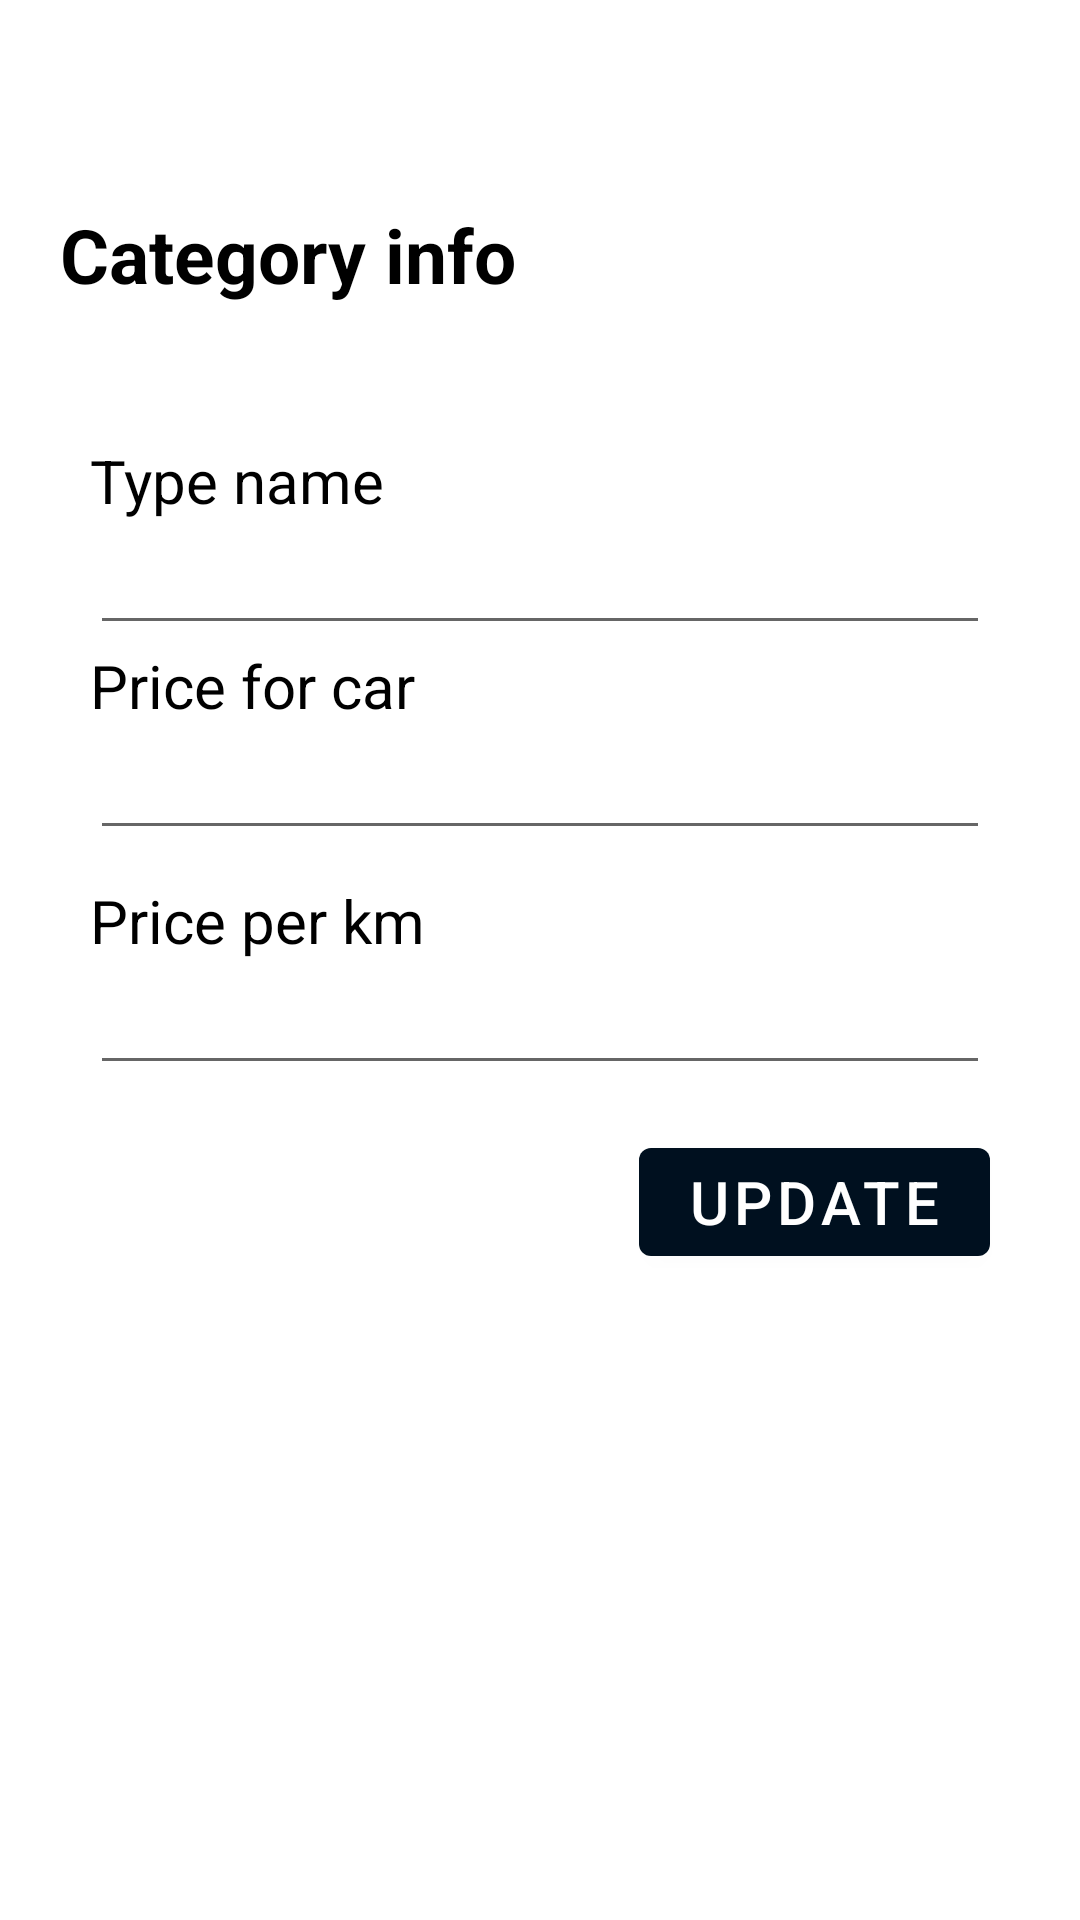

The Android layout XML behind this screen, and the referenced resources:
<!-- AndroidManifest.xml: application theme AndroidTaxiApp2 -->
<!-- res/layout/activity_edit_category.xml -->
<?xml version="1.0" encoding="utf-8"?>
<LinearLayout xmlns:android="http://schemas.android.com/apk/res/android"
    xmlns:app="http://schemas.android.com/apk/res-auto"
    xmlns:tools="http://schemas.android.com/tools"
    android:layout_width="match_parent"
    android:layout_height="match_parent"
    tools:context=".Activities.Admin.EditCategoryActivity">

    <LinearLayout
        android:layout_width="match_parent"
        android:layout_height="match_parent"
        android:orientation="vertical"
        app:layout_constraintEnd_toEndOf="parent"
        app:layout_constraintStart_toStartOf="parent"
        app:layout_constraintTop_toTopOf="parent">

        <Button
            android:id="@+id/edit_category_btn_back"
            style="@style/Widget.AppCompat.Button.Borderless"
            android:layout_width="40dp"
            android:layout_height="wrap_content"
            android:layout_margin="10dp"
            android:drawableLeft="@drawable/baseline_arrow_back_ios_24" />

        <TextView
            android:layout_width="wrap_content"
            android:layout_height="wrap_content"
            android:layout_marginHorizontal="20dp"
            android:text="Category info"
            android:textColor="@color/black"
            android:textSize="25dp"
            android:textStyle="bold" />

        <LinearLayout
            android:layout_width="match_parent"
            android:layout_height="wrap_content"
            android:layout_marginHorizontal="15dp"
            android:layout_marginTop="30dp"
            android:orientation="vertical"
            android:padding="15dp">

            <TextView
                android:layout_width="match_parent"
                android:layout_height="wrap_content"
                android:text="Type name"
                android:textSize="20dp"
                android:textColor="@color/black"/>
            <EditText
                android:id="@+id/type_name_edit"
                android:layout_width="match_parent"
                android:layout_height="wrap_content"
                android:textSize="18dp"
                android:textColor="@color/black"/>

            <TextView
                android:layout_width="match_parent"
                android:layout_height="wrap_content"
                android:text="Price for car"
                android:textSize="20dp"
                android:textColor="@color/black"
                />

            <EditText
                android:id="@+id/price_for_car_edit"
                android:layout_width="match_parent"
                android:layout_height="wrap_content"
                android:textSize="18dp"
                android:textColor="@color/black"/>

            <TextView
                android:layout_width="match_parent"
                android:layout_height="wrap_content"
                android:text="Price per km"
                android:textSize="20dp"
                android:layout_marginTop="10dp"
                android:textColor="@color/black"/>
            <EditText
                android:id="@+id/price_per_km_edit"
                android:layout_width="match_parent"
                android:layout_height="wrap_content"
                android:textSize="18dp"
                android:textColor="@color/black"/>


        </LinearLayout>

        <Button
            android:id="@+id/edit_category_save_btn"
            android:layout_width="wrap_content"
            android:layout_height="wrap_content"
            android:layout_gravity="right"
            android:layout_marginHorizontal="30dp"
            android:text="update"
            android:textSize="20dp" />

    </LinearLayout>

</LinearLayout>
<!-- resources referenced by this layout -->
<resources>
  <color name="black">#FF000000</color>
  <style name="AndroidTaxiApp2" parent="Theme.MaterialComponents.Light.NoActionBar">
          <item name="colorPrimary">@color/colorPrimary</item>
          <item name="colorPrimaryDark">@color/colorPrimaryDark</item>
          <item name="colorAccent">@color/colorAccent</item>
          <item name="alertDialogTheme">@color/black</item>
      </style>
  <color name="colorPrimary">@color/blue_1</color>
  <color name="colorPrimaryDark">@color/blue_1</color>
  <color name="colorAccent">@color/blue_5</color>
  <color name="blue_1">#00101f</color>
  <color name="blue_5">#0078ff</color>
</resources>
